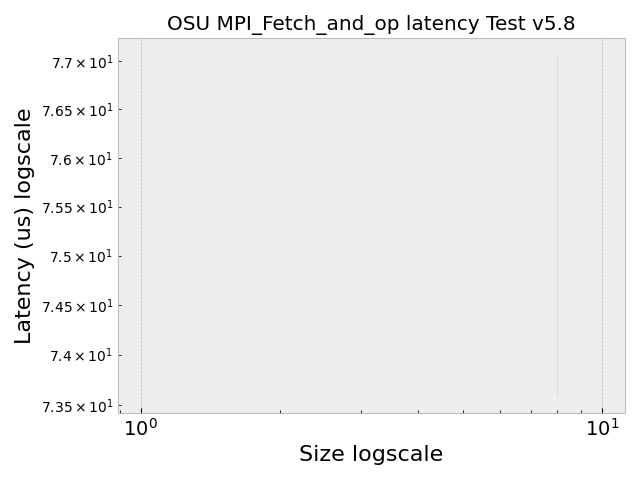

Data behind this chart, as committed beside it:
, Size, Latency (us)
0, 8.0, 72.63
1, 8.0, 75.37
2, 8.0, 74.65
3, 8.0, 72.11
4, 8.0, 70.37
5, 8.0, 70.15
6, 8.0, 81.75
7, 8.0, 75.72
8, 8.0, 73.39
9, 8.0, 82.09
10, 8.0, 81.73
11, 8.0, 71.99
12, 8.0, 80.55
13, 8.0, 74.61
14, 8.0, 71.59
15, 8.0, 80.9
16, 8.0, 70.47
17, 8.0, 74.59
18, 8.0, 73.09
19, 8.0, 78.08
